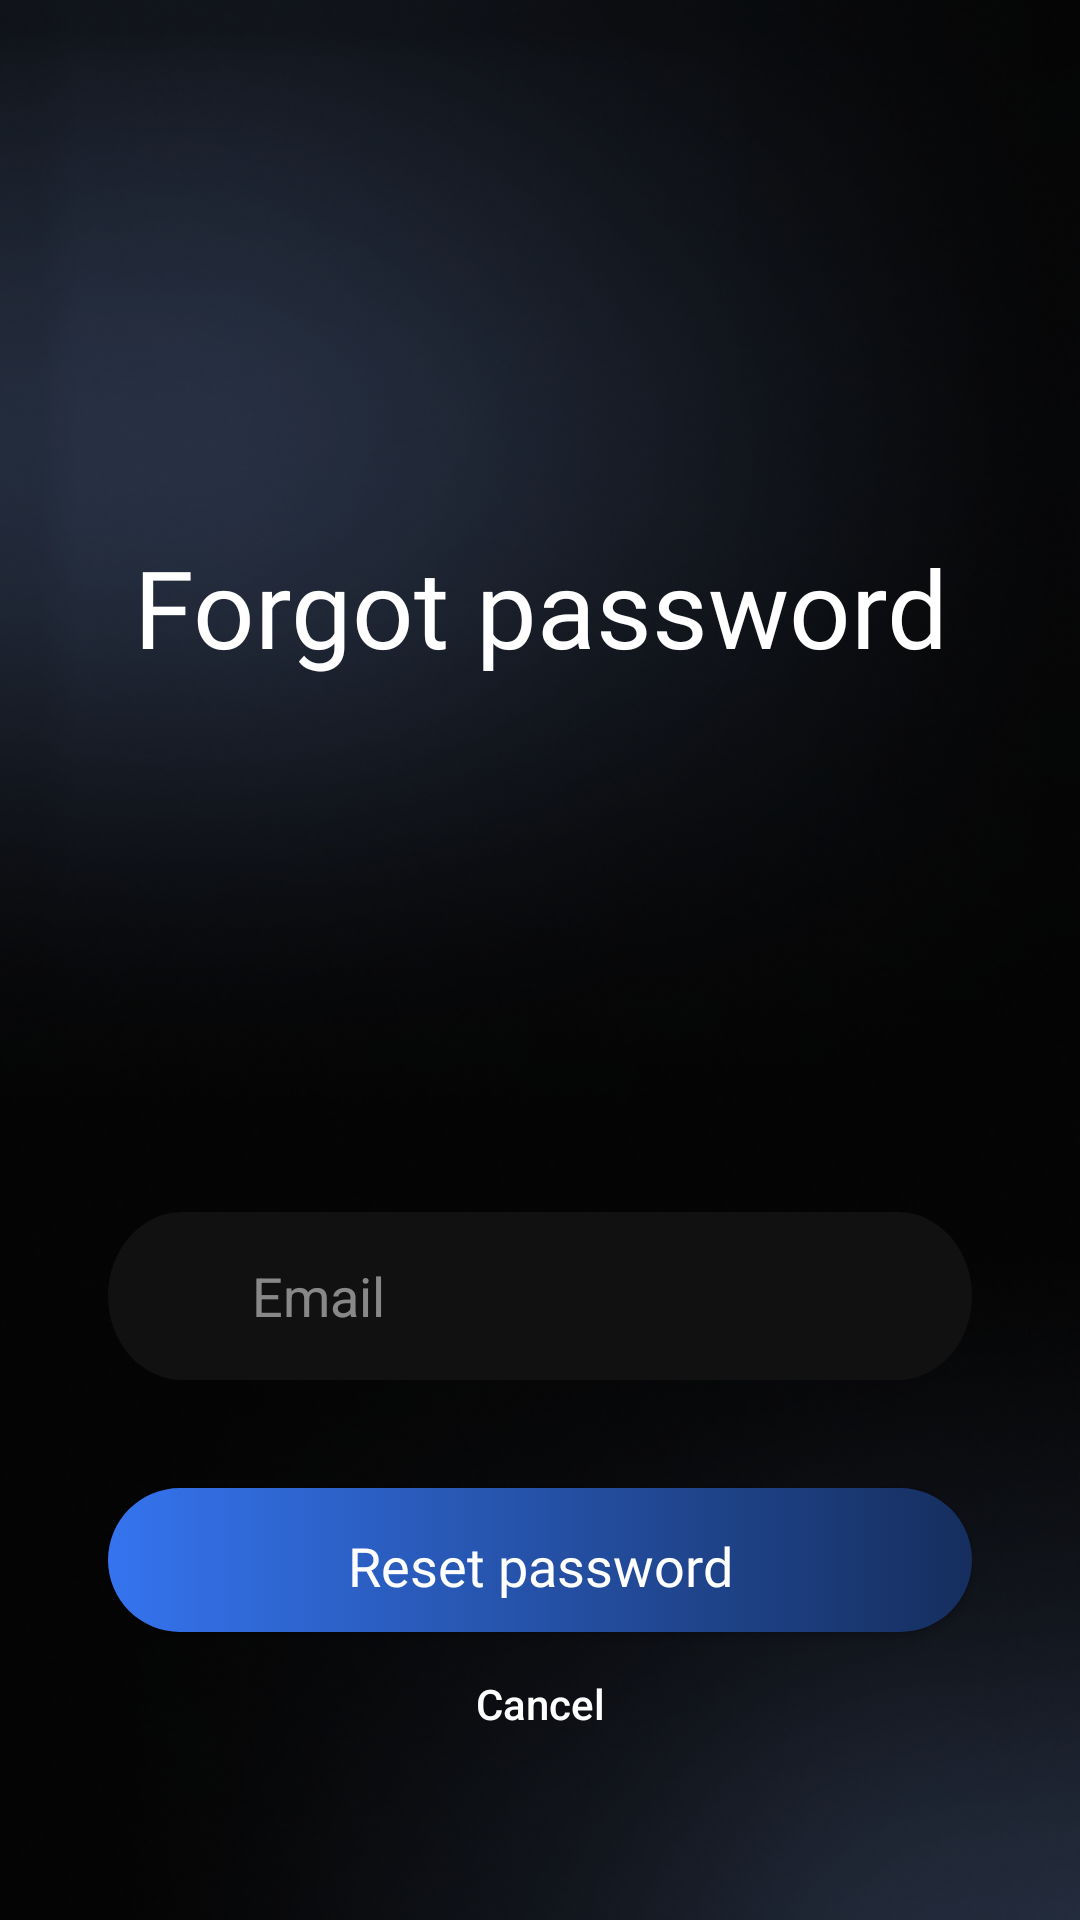

Here is an Android app screen rendered from its layout file. Give the layout XML and the strings, colors and styles it references.
<!-- AndroidManifest.xml: application theme Theme.RealTimeMessenger -->
<!-- res/layout/activity_reset_password.xml -->
<?xml version="1.0" encoding="utf-8"?>
<androidx.constraintlayout.widget.ConstraintLayout xmlns:android="http://schemas.android.com/apk/res/android"
    xmlns:app="http://schemas.android.com/apk/res-auto"
    xmlns:tools="http://schemas.android.com/tools"
    android:layout_width="match_parent"
    android:layout_height="match_parent"
    android:background="@drawable/rectangle_808"
    tools:context=".view.ResetPasswordActivity">

<TextView
    android:id="@+id/textViewAppName"
    android:layout_width="match_parent"
    android:layout_height="wrap_content"

    android:fontFamily="@font/poppins_thin"
    android:text="@string/forgot_password"
    android:textAlignment="center"
    android:textColor="@color/white"
    android:textSize="36sp"

    app:layout_constraintBottom_toTopOf="@+id/editTextTextEmailAddress"
    app:layout_constraintTop_toTopOf="parent"
    tools:layout_editor_absoluteX="190dp" />

<EditText
    android:id="@+id/editTextTextEmailAddress"
    android:layout_width="match_parent"
    android:layout_height="wrap_content"

    android:layout_marginStart="36dp"
    android:layout_marginEnd="36dp"
    android:layout_marginBottom="36dp"

    android:background="@drawable/rectangle_3"

    android:hint="@string/email"
    android:inputType="textEmailAddress"

    android:paddingStart="48dp"
    android:textColor="@color/white"
    android:textColorHint="#80FFFFFF"

    app:layout_constraintBottom_toTopOf="@+id/buttonResetPassword" />



<Button
    android:id="@+id/buttonResetPassword"
    android:layout_width="match_parent"
    android:layout_height="wrap_content"

    android:layout_marginStart="36dp"
    android:layout_marginEnd="36dp"


    android:background="@drawable/gradient_blue"
    android:fontFamily="@font/poppins_medium"

    android:gravity="center_horizontal|center_vertical"
    android:paddingTop="10dp"
    android:paddingBottom="6dp"
    android:text="@string/reset_password"
    android:textAllCaps="false"
    android:textColor="@color/white"
    android:textSize="18sp"

    app:layout_constraintBottom_toTopOf="@+id/linearLayoutButtons" />


<LinearLayout
    android:id="@+id/linearLayoutButtons"
    android:layout_width="match_parent"
    android:layout_height="wrap_content"
    android:layout_marginBottom="48dp"
    android:layout_marginStart="36dp"
    android:layout_marginEnd="36dp"
    android:orientation="horizontal"
    app:layout_constraintBottom_toBottomOf="parent">

    <Button
        android:id="@+id/buttonCancel"
        android:layout_width="0dp"
        android:layout_height="wrap_content"
        android:layout_weight="1"
        android:background="@android:color/transparent"
        android:text="@string/cancel"
        android:textAlignment="center"
        android:textAllCaps="false"
        android:textColor="@color/white"
        android:textSize="14sp" />

    <Button
        android:id="@+id/buttonSignUp"
        android:layout_width="0dp"
        android:layout_height="wrap_content"
        android:layout_weight="1"
        android:background="@android:color/transparent"
        android:text="@string/register"
        android:paddingEnd="28dp"
        android:visibility="gone"
        android:textAlignment="textEnd"
        android:textAllCaps="false"
        android:textColor="@color/white"
        android:textSize="14sp" />
</LinearLayout>


</androidx.constraintlayout.widget.ConstraintLayout>
<!-- resources referenced by this layout -->
<resources>
  <color name="white">#FFFFFFFF</color>
  <!-- drawable gradient_blue (drawable) -->
  <?xml version="1.0" encoding="utf-8"?>
  <selector xmlns:android="http://schemas.android.com/apk/res/android">
      <item >
          <shape android:shape="rectangle">
              <corners
                  android:radius="300dp"/>
              <gradient
                  android:startColor="#3574EF"
                  android:endColor="#152E5E"
                  android:type="linear"
                  android:useLevel="false">
              </gradient>
          </shape>
      </item>
  </selector>
  <!-- drawable rectangle_3 (drawable) -->
  <vector xmlns:android="http://schemas.android.com/apk/res/android"
      android:width="327dp"
      android:height="56dp"
      android:viewportWidth="327"
      android:viewportHeight="56">
    <path
        android:pathData="M28,0L299,0A28,28 0,0 1,327 28L327,28A28,28 0,0 1,299 56L28,56A28,28 0,0 1,0 28L0,28A28,28 0,0 1,28 0z"
        android:fillColor="#111111"/>
  </vector>
  <!-- drawable rectangle_808: png bitmap (drawable, 216213 bytes) -->
  <string name="cancel">Cancel</string>
  <string name="email">Email</string>
  <string name="forgot_password">Forgot password</string>
  <string name="register">Register</string>
  <string name="reset_password">Reset password</string>
  <style name="Theme.RealTimeMessenger" parent="Base.Theme.RealTimeMessenger" />
  <style name="Base.Theme.RealTimeMessenger" parent="Theme.AppCompat.Light.NoActionBar">
          
  
          
          <item name="android:statusBarColor">@color/black</item>
          <item name="colorPrimary">@color/black</item>
  
      </style>
  <color name="black">#FF000000</color>
</resources>
